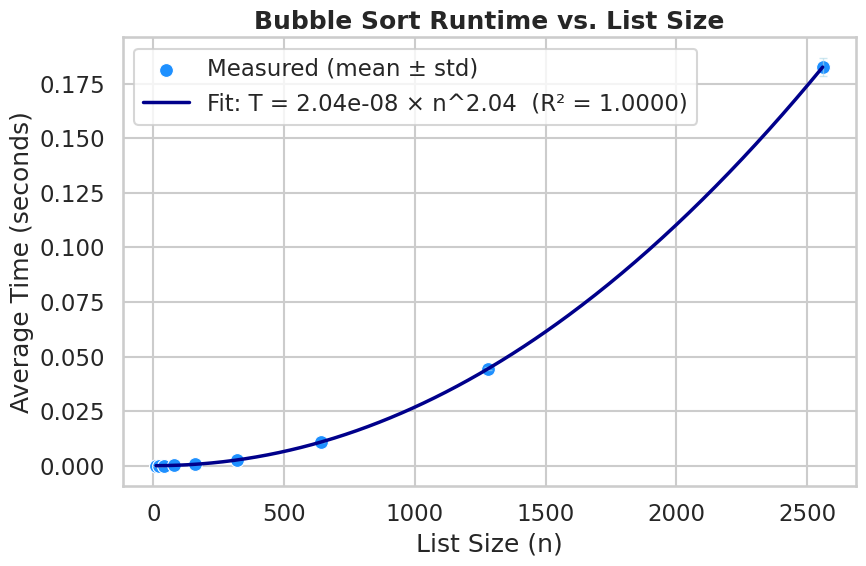

Here is the Python script that generated this plot:
import random
import time
import numpy as np
import pandas as pd
import seaborn as sns
import matplotlib.pyplot as plt
from scipy.optimize import curve_fit

# --- Configuration ---
list_sizes = [10, 20, 40, 80, 160, 320, 640, 1280, 2560]
runs_per_size = 20
output_image = "bubble_sort_timing_r2.png"

# --- Bubble Sort Function ---
def bubble_sort(arr):
    n = len(arr)
    for i in range(n):
        for j in range(0, n - i - 1):
            if arr[j] > arr[j + 1]:
                arr[j], arr[j + 1] = arr[j + 1], arr[j]

# --- Measure Wall Clock Time ---
records = []
for n in list_sizes:
    times = []
    for _ in range(runs_per_size):
        data = [random.randint(0, 1_000_000) for _ in range(n)]
        start = time.perf_counter()
        bubble_sort(data)
        end = time.perf_counter()
        times.append(end - start)
    avg = np.mean(times)
    std = np.std(times)
    records.append((n, avg, std))

# --- DataFrame ---
df = pd.DataFrame(records, columns=["n", "time", "std"])

# --- Fit Power-Law Curve T = a * n^b ---
def power_law(n, a, b):
    return a * (n ** b)

params, _ = curve_fit(power_law, df["n"], df["time"])
a, b = params

# --- Compute R² for goodness of fit ---
predicted = power_law(df["n"], a, b)
ss_res = np.sum((df["time"] - predicted) ** 2)
ss_tot = np.sum((df["time"] - np.mean(df["time"])) ** 2)
r2 = 1 - (ss_res / ss_tot)

# --- Generate Smooth Curve for Plot ---
n_fit = np.linspace(min(df["n"]), max(df["n"]), 300)
t_fit = power_law(n_fit, a, b)

# --- Visualization ---
sns.set_theme(style="whitegrid", context="talk")
plt.figure(figsize=(9, 6))

# Scatter plot with error bars
sns.scatterplot(
    x="n", y="time", data=df, color="dodgerblue", s=100,
    label="Measured (mean ± std)"
)
plt.errorbar(df["n"], df["time"], yerr=df["std"], fmt='none',
             ecolor='lightblue', elinewidth=1, capsize=3, alpha=0.6)

# Fitted curve
sns.lineplot(
    x=n_fit, y=t_fit, color="darkblue", linewidth=2.5,
    label=f"Fit: T = {a:.2e} × n^{b:.2f}  (R² = {r2:.4f})"
)

plt.title("Bubble Sort Runtime vs. List Size", fontsize=18, fontweight="bold")
plt.xlabel("List Size (n)")
plt.ylabel("Average Time (seconds)")
plt.legend()
plt.tight_layout()
plt.savefig(output_image, dpi=300)
plt.show()

# --- Console Report ---
print(f"\nSaved plot as '{output_image}'")
print(f"Fitted equation:  T = {a:.2e} × n^{b:.2f}")
print(f"Goodness of fit (R²): {r2:.4f}\n")
print(df)
